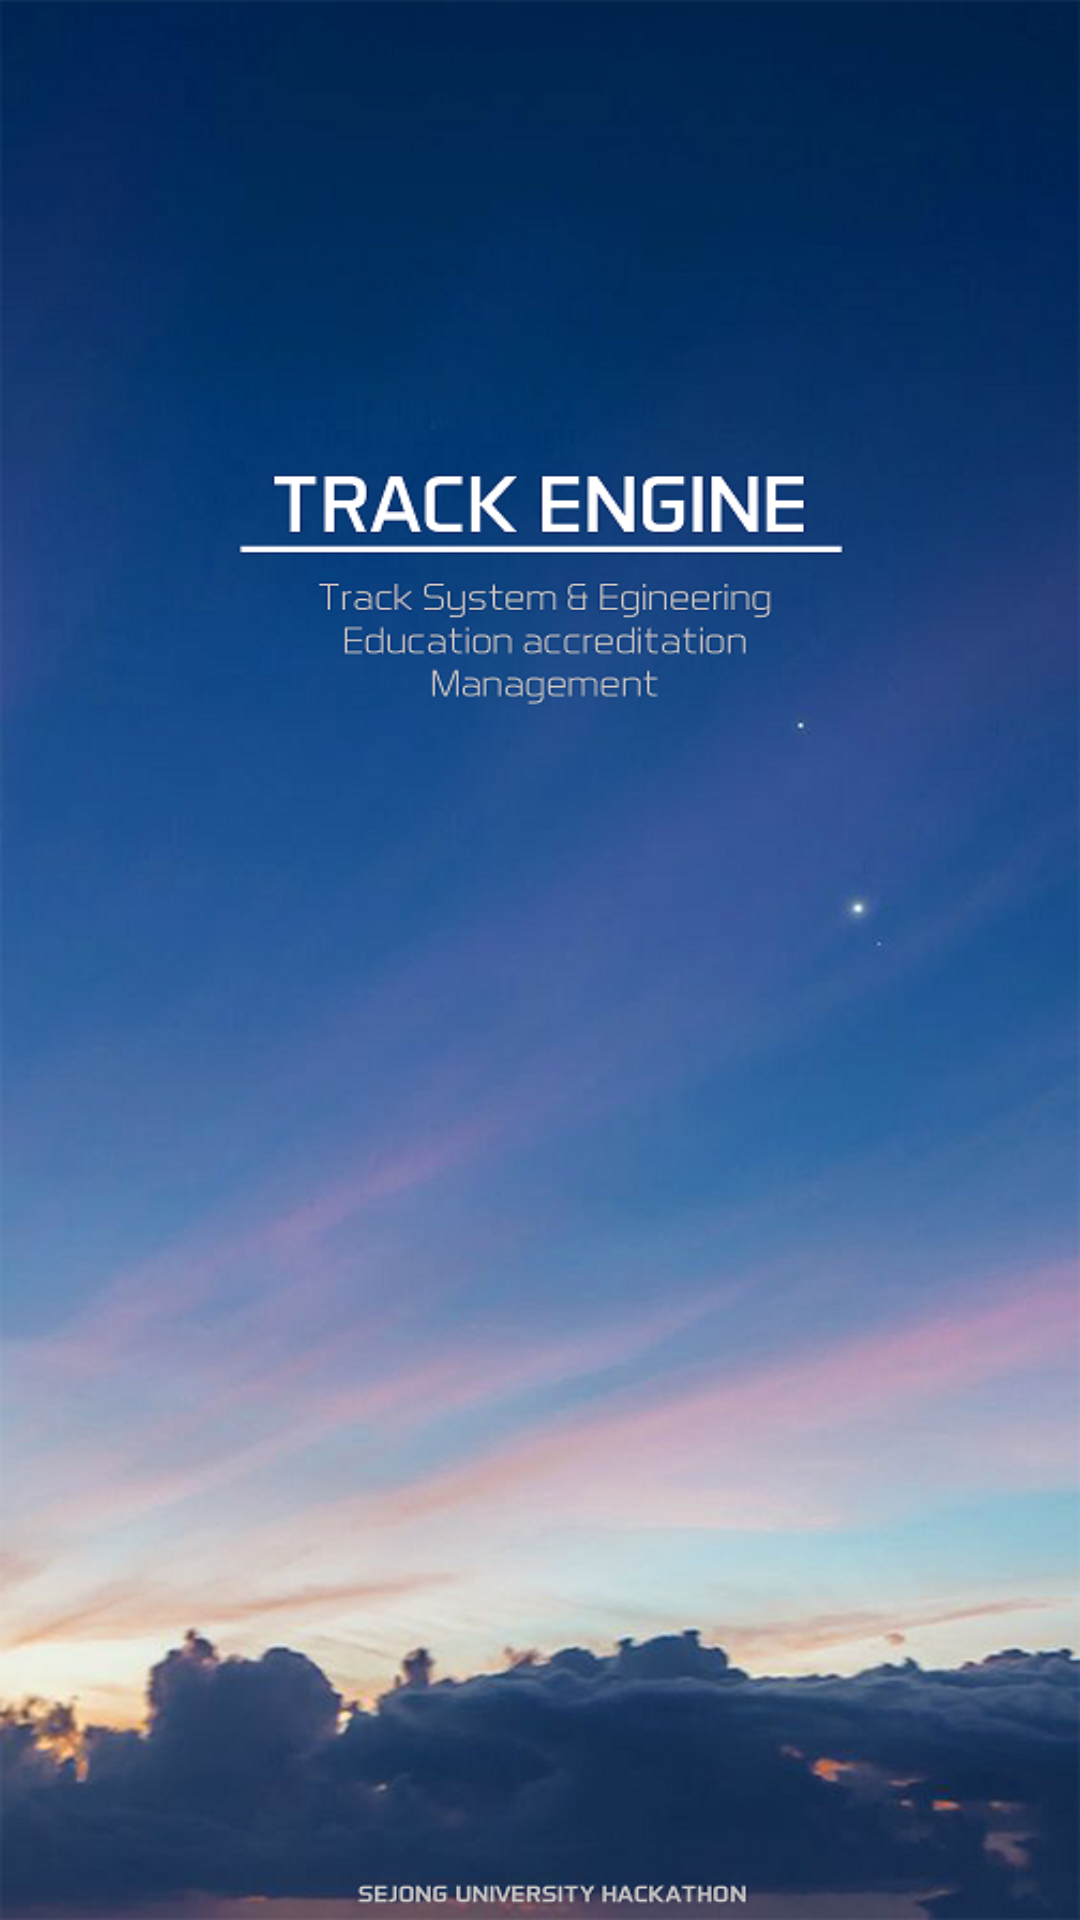

Produce the Android XML layout that renders to this screen, including the resource entries it uses.
<!-- AndroidManifest.xml: activity theme Theme.AppCompat.NoActionBar -->
<!-- res/layout/activity_splash.xml -->
<?xml version="1.0" encoding="utf-8"?>
<android.support.constraint.ConstraintLayout xmlns:android="http://schemas.android.com/apk/res/android"
    xmlns:app="http://schemas.android.com/apk/res-auto"
    xmlns:tools="http://schemas.android.com/tools"
    android:layout_width="match_parent"
    android:layout_height="match_parent"
    tools:context="com.example.parkminhyun.trackengine.SplashActivity">
    
    <ImageView
        android:layout_width="wrap_content"
        android:layout_height="fill_parent"
        android:background="@drawable/splash"/>

</android.support.constraint.ConstraintLayout>
<!-- resources referenced by this layout -->
<resources>
  <!-- drawable splash: png bitmap (drawable, 505449 bytes) -->
</resources>
